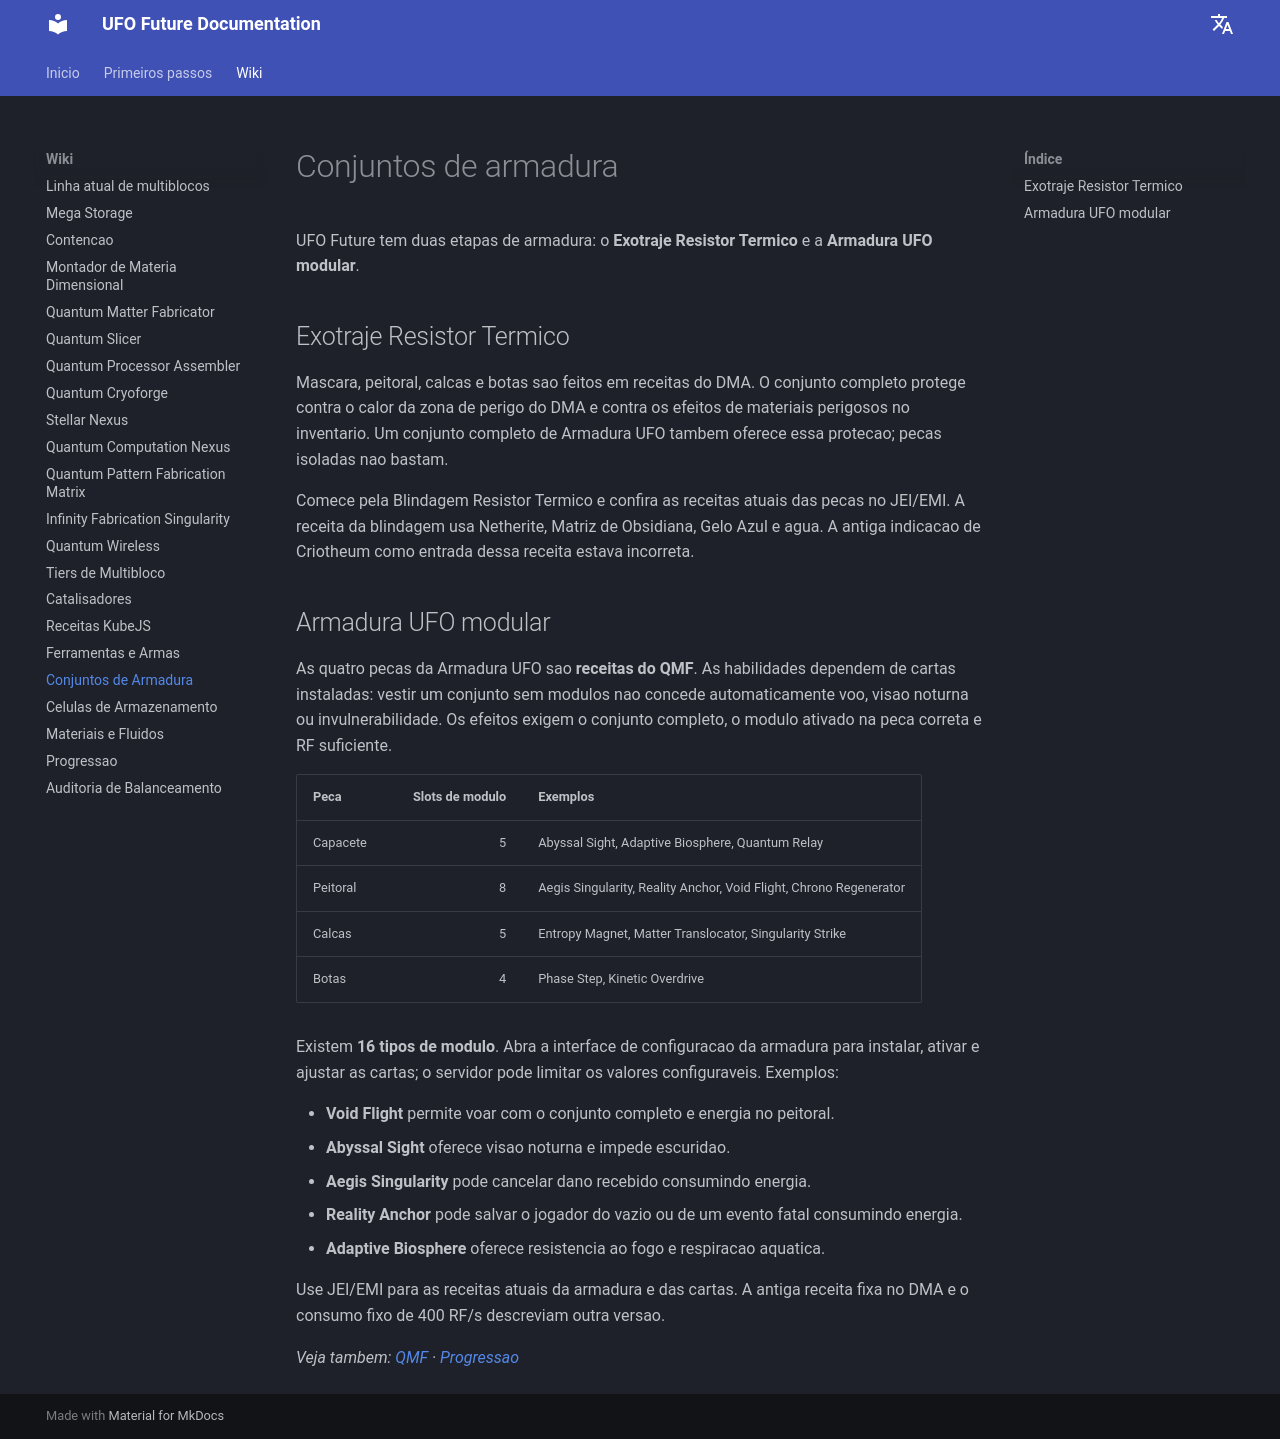

repository: Raishxn/UFO-Future-1.21.1 · page: pt/armor/index.html · generator: mkdocs

# Conjuntos de armadura

UFO Future tem duas etapas de armadura: o **Exotraje Resistor Termico** e a **Armadura UFO modular**.

## Exotraje Resistor Termico

Mascara, peitoral, calcas e botas sao feitos em receitas do DMA. O conjunto completo protege contra o calor da zona de perigo do DMA e contra os efeitos de materiais perigosos no inventario. Um conjunto completo de Armadura UFO tambem oferece essa protecao; pecas isoladas nao bastam.

Comece pela Blindagem Resistor Termico e confira as receitas atuais das pecas no JEI/EMI. A receita da blindagem usa Netherite, Matriz de Obsidiana, Gelo Azul e agua. A antiga indicacao de Criotheum como entrada dessa receita estava incorreta.

## Armadura UFO modular

As quatro pecas da Armadura UFO sao **receitas do QMF**. As habilidades dependem de cartas instaladas: vestir um conjunto sem modulos nao concede automaticamente voo, visao noturna ou invulnerabilidade. Os efeitos exigem o conjunto completo, o modulo ativado na peca correta e RF suficiente.

| Peca | Slots de modulo | Exemplos |
|---|---:|---|
| Capacete | 5 | Abyssal Sight, Adaptive Biosphere, Quantum Relay |
| Peitoral | 8 | Aegis Singularity, Reality Anchor, Void Flight, Chrono Regenerator |
| Calcas | 5 | Entropy Magnet, Matter Translocator, Singularity Strike |
| Botas | 4 | Phase Step, Kinetic Overdrive |

Existem **16 tipos de modulo**. Abra a interface de configuracao da armadura para instalar, ativar e ajustar as cartas; o servidor pode limitar os valores configuraveis. Exemplos:

- **Void Flight** permite voar com o conjunto completo e energia no peitoral.
- **Abyssal Sight** oferece visao noturna e impede escuridao.
- **Aegis Singularity** pode cancelar dano recebido consumindo energia.
- **Reality Anchor** pode salvar o jogador do vazio ou de um evento fatal consumindo energia.
- **Adaptive Biosphere** oferece resistencia ao fogo e respiracao aquatica.

Use JEI/EMI para as receitas atuais da armadura e das cartas. A antiga receita fixa no DMA e o consumo fixo de 400 RF/s descreviam outra versao.

*Veja tambem: [QMF](quantum-matter-fabricator.md) · [Progressao](progression.md)*
